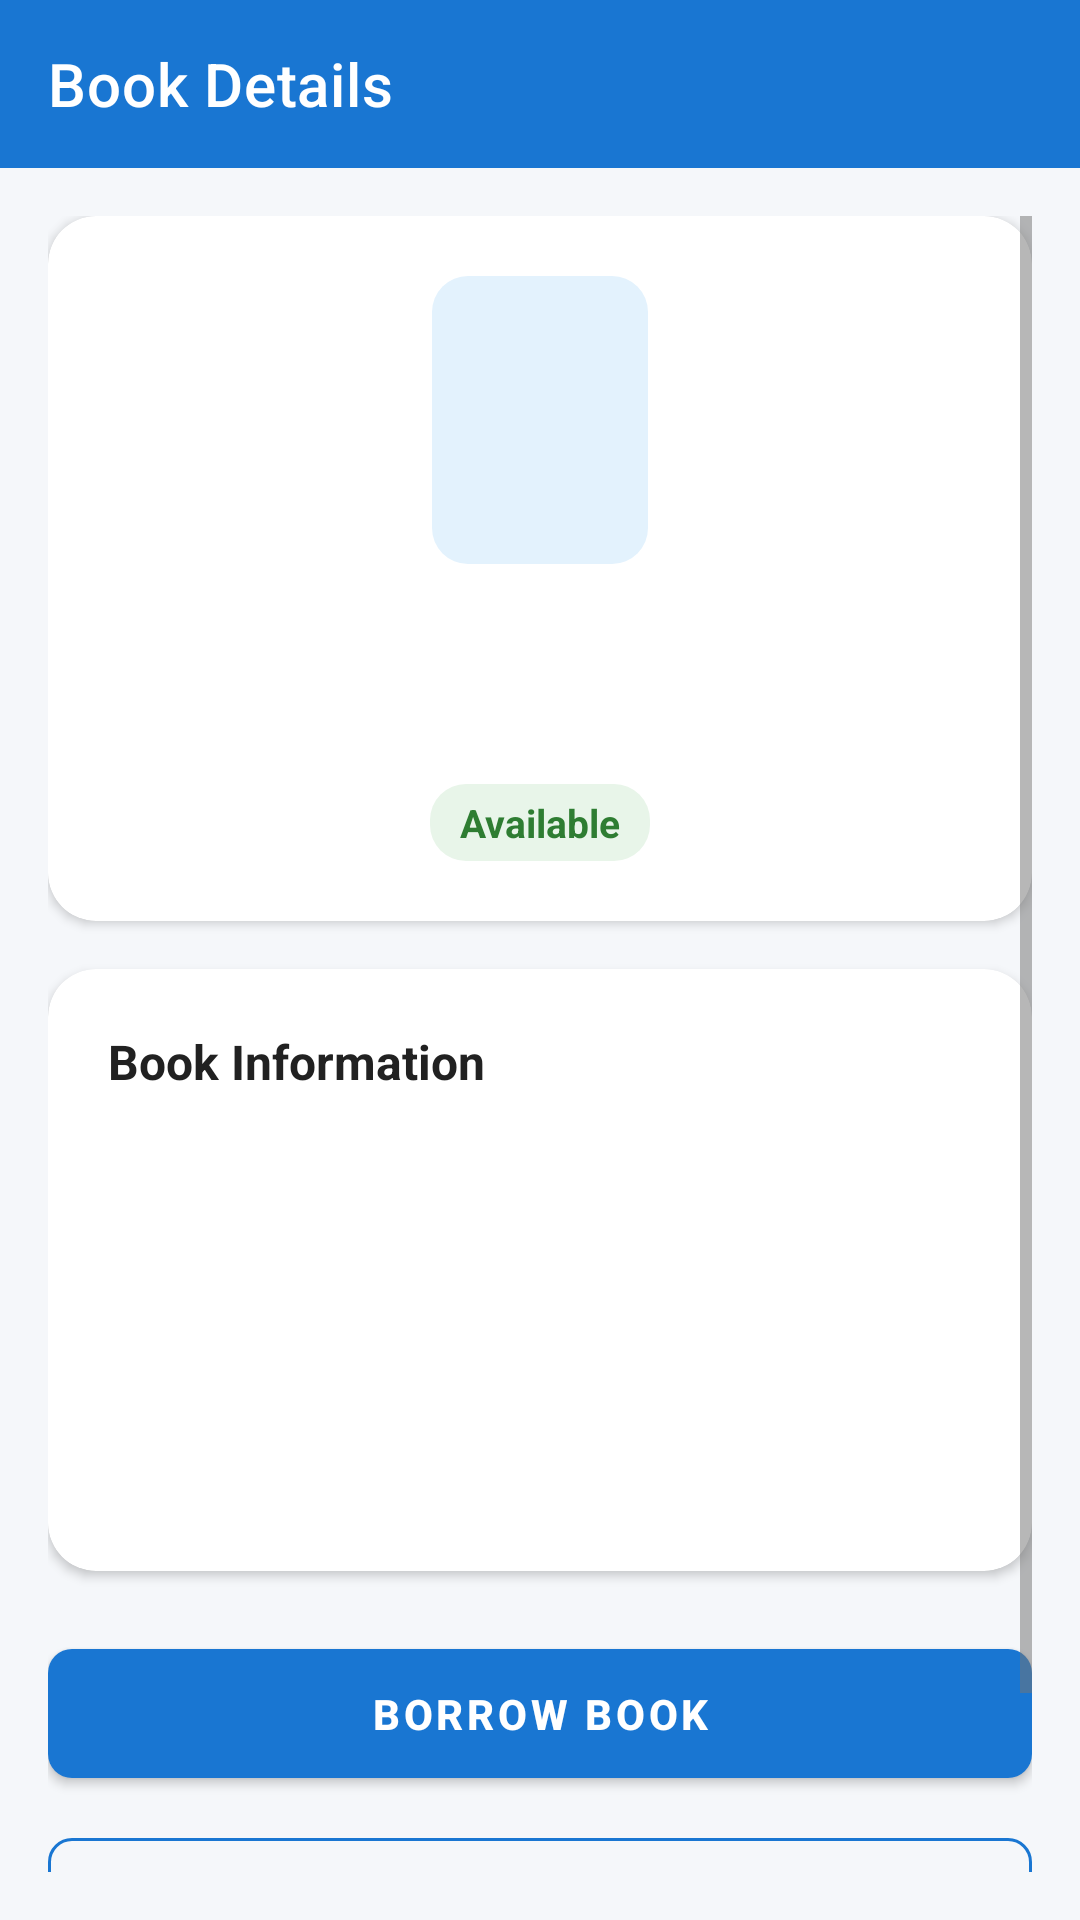

Android layout source for this screen:
<!-- AndroidManifest.xml: application theme Theme.LibraryApp -->
<!-- res/layout/activity_book_details.xml -->
<?xml version="1.0" encoding="utf-8"?>
<LinearLayout xmlns:android="http://schemas.android.com/apk/res/android"
    xmlns:app="http://schemas.android.com/apk/res-auto"
    xmlns:tools="http://schemas.android.com/tools"
    android:layout_width="match_parent"
    android:layout_height="match_parent"
    android:background="@color/bg_light"
    android:orientation="vertical">

    
    <com.google.android.material.appbar.MaterialToolbar
        android:id="@+id/toolbarBookDetails"
        android:layout_width="match_parent"
        android:layout_height="?attr/actionBarSize"
        android:background="@color/primary"
        app:navigationIcon="@drawable/ic_arrow_back"
        app:navigationIconTint="@color/white"
        app:title="@string/book_details"
        app:titleTextColor="@color/white" />

    <ScrollView
        android:layout_width="match_parent"
        android:layout_height="match_parent"
        android:padding="16dp">

        <LinearLayout
            android:layout_width="match_parent"
            android:layout_height="wrap_content"
            android:orientation="vertical">

            
            <com.google.android.material.card.MaterialCardView
                android:layout_width="match_parent"
                android:layout_height="wrap_content"
                app:cardBackgroundColor="@color/white"
                app:cardCornerRadius="16dp"
                app:cardElevation="2dp">

                <LinearLayout
                    android:layout_width="match_parent"
                    android:layout_height="wrap_content"
                    android:gravity="center"
                    android:orientation="vertical"
                    android:padding="20dp">

                    <FrameLayout
                        android:layout_width="72dp"
                        android:layout_height="96dp"
                        android:background="@drawable/bg_badge_available"
                        android:backgroundTint="@color/card_books_bg">

                        <ImageView
                            android:layout_width="48dp"
                            android:layout_height="48dp"
                            android:layout_gravity="center"
                            android:src="@drawable/ic_book"
                            app:tint="@color/primary" />
                    </FrameLayout>

                    <TextView
                        android:id="@+id/tvDetailTitle"
                        android:layout_width="wrap_content"
                        android:layout_height="wrap_content"
                        android:layout_marginTop="12dp"
                        android:textAlignment="center"
                        android:textColor="@color/text_primary"
                        android:textSize="20sp"
                        android:textStyle="bold"
                        tools:text="Java Programming" />

                    <TextView
                        android:id="@+id/tvDetailAuthor"
                        android:layout_width="wrap_content"
                        android:layout_height="wrap_content"
                        android:layout_marginTop="4dp"
                        android:textColor="@color/text_secondary"
                        android:textSize="15sp"
                        tools:text="By Herbert Schildt" />

                    <TextView
                        android:id="@+id/tvDetailStatus"
                        android:layout_width="wrap_content"
                        android:layout_height="wrap_content"
                        android:layout_marginTop="10dp"
                        android:background="@drawable/bg_badge_available"
                        android:text="Available"
                        android:textColor="@color/status_available_text"
                        android:textSize="13sp"
                        android:textStyle="bold" />

                </LinearLayout>

            </com.google.android.material.card.MaterialCardView>

            
            <com.google.android.material.card.MaterialCardView
                android:layout_width="match_parent"
                android:layout_height="wrap_content"
                android:layout_marginTop="16dp"
                app:cardBackgroundColor="@color/white"
                app:cardCornerRadius="16dp"
                app:cardElevation="2dp">

                <LinearLayout
                    android:layout_width="match_parent"
                    android:layout_height="wrap_content"
                    android:orientation="vertical"
                    android:padding="20dp">

                    <TextView
                        android:layout_width="wrap_content"
                        android:layout_height="wrap_content"
                        android:text="Book Information"
                        android:textColor="@color/text_primary"
                        android:textSize="16sp"
                        android:textStyle="bold" />

                    <TextView
                        android:id="@+id/tvDetailIsbn"
                        android:layout_width="wrap_content"
                        android:layout_height="wrap_content"
                        android:layout_marginTop="12dp"
                        android:textColor="@color/text_primary"
                        android:textSize="14sp"
                        tools:text="ISBN: 9780134685991" />

                    <TextView
                        android:id="@+id/tvDetailCategory"
                        android:layout_width="wrap_content"
                        android:layout_height="wrap_content"
                        android:layout_marginTop="8dp"
                        android:textColor="@color/text_primary"
                        android:textSize="14sp"
                        tools:text="Category: Programming" />

                    <TextView
                        android:id="@+id/tvDetailPublisher"
                        android:layout_width="wrap_content"
                        android:layout_height="wrap_content"
                        android:layout_marginTop="8dp"
                        android:textColor="@color/text_primary"
                        android:textSize="14sp"
                        tools:text="Publisher: Oracle Press" />

                    <TextView
                        android:id="@+id/tvDetailYear"
                        android:layout_width="wrap_content"
                        android:layout_height="wrap_content"
                        android:layout_marginTop="8dp"
                        android:textColor="@color/text_primary"
                        android:textSize="14sp"
                        tools:text="Publication Year: 2019" />

                    <TextView
                        android:id="@+id/tvDetailCopies"
                        android:layout_width="wrap_content"
                        android:layout_height="wrap_content"
                        android:layout_marginTop="8dp"
                        android:textColor="@color/text_primary"
                        android:textSize="14sp"
                        tools:text="Total Copies: 5 (4 Available)" />

                </LinearLayout>

            </com.google.android.material.card.MaterialCardView>

            
            <com.google.android.material.button.MaterialButton
                android:id="@+id/btnDetailBorrow"
                style="@style/Widget.LibraryApp.Button"
                android:layout_width="match_parent"
                android:layout_height="wrap_content"
                android:layout_marginTop="20dp"
                android:text="BORROW BOOK" />

            <com.google.android.material.button.MaterialButton
                android:id="@+id/btnDetailEdit"
                style="@style/Widget.LibraryApp.Button.Outlined"
                android:layout_width="match_parent"
                android:layout_height="wrap_content"
                android:layout_marginTop="8dp"
                android:text="EDIT BOOK" />

            <com.google.android.material.button.MaterialButton
                android:id="@+id/btnDetailDelete"
                style="@style/Widget.LibraryApp.Button.Outlined"
                android:layout_width="match_parent"
                android:layout_height="wrap_content"
                android:layout_marginTop="8dp"
                android:text="DELETE BOOK"
                android:textColor="@color/status_borrowed_text"
                app:strokeColor="@color/status_borrowed_text" />

        </LinearLayout>

    </ScrollView>

</LinearLayout>
<!-- resources referenced by this layout -->
<resources>
  <color name="bg_light">#F5F7FA</color>
  <color name="card_books_bg">#E3F2FD</color>
  <color name="primary">#1976D2</color>
  <color name="status_available_text">#2E7D32</color>
  <color name="status_borrowed_text">#C62828</color>
  <color name="text_primary">#212121</color>
  <color name="text_secondary">#757575</color>
  <color name="white">#FFFFFF</color>
  <!-- drawable bg_badge_available (drawable) -->
  <?xml version="1.0" encoding="utf-8"?>
  <shape xmlns:android="http://schemas.android.com/apk/res/android"
      android:shape="rectangle">
      <solid android:color="@color/status_available_bg" />
      <corners android:radius="12dp" />
      <padding android:left="10dp" android:top="4dp" android:right="10dp" android:bottom="4dp" />
  </shape>
  <string name="book_details">Book Details</string>
  <style name="Widget.LibraryApp.Button" parent="Widget.MaterialComponents.Button">
          <item name="backgroundTint">@color/primary</item>
          <item name="android:textColor">@color/white</item>
          <item name="cornerRadius">8dp</item>
          <item name="android:paddingTop">12dp</item>
          <item name="android:paddingBottom">12dp</item>
          <item name="android:textStyle">bold</item>
      </style>
  <style name="Widget.LibraryApp.Button.Outlined" parent="Widget.MaterialComponents.Button.OutlinedButton">
          <item name="strokeColor">@color/primary</item>
          <item name="android:textColor">@color/primary</item>
          <item name="cornerRadius">8dp</item>
      </style>
  <style name="Theme.LibraryApp" parent="Theme.MaterialComponents.Light.NoActionBar">
          
          <item name="colorPrimary">@color/primary</item>
          <item name="colorPrimaryVariant">@color/primary_dark</item>
          <item name="colorOnPrimary">@color/white</item>
  
          
          <item name="colorSecondary">@color/accent</item>
          <item name="colorSecondaryVariant">@color/primary_dark</item>
          <item name="colorOnSecondary">@color/white</item>
  
          
          <item name="android:statusBarColor">@color/primary_dark</item>
          <item name="android:windowBackground">@color/bg_light</item>
  
          
          <item name="android:textColorPrimary">@color/text_primary</item>
          <item name="android:textColorSecondary">@color/text_secondary</item>
          <item name="android:editTextColor">@color/text_primary</item>
      </style>
  <color name="status_available_bg">#E8F5E9</color>
  <color name="primary_dark">#0D47A1</color>
  <color name="accent">#2196F3</color>
</resources>
